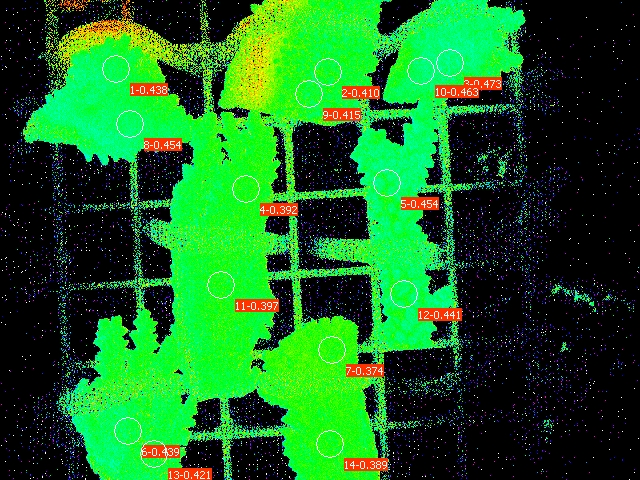

Values plotted in this chart, from the file beside it:
Date; Time; No.; PAR; F1; F2; F3; F4; F5; F6; F7; F8; F9; F10; F11; F12; F13; F14; Fm'1; Fm'2; Fm'3; Fm'4; Fm'5; Fm'6
30.06.23; 21:59:18; 1; 0; 0.1486; 0.1505; 0.1339; 0.1662; 0.1476; 0.1295; 0.2209; 0.1564; 0.1442; 0.1520; 0.1535; 0.1632; 0.1168; 0.1848; 0.2644; 0.2551; 0.2542; 0.2732; 0.2703; 0.2307
